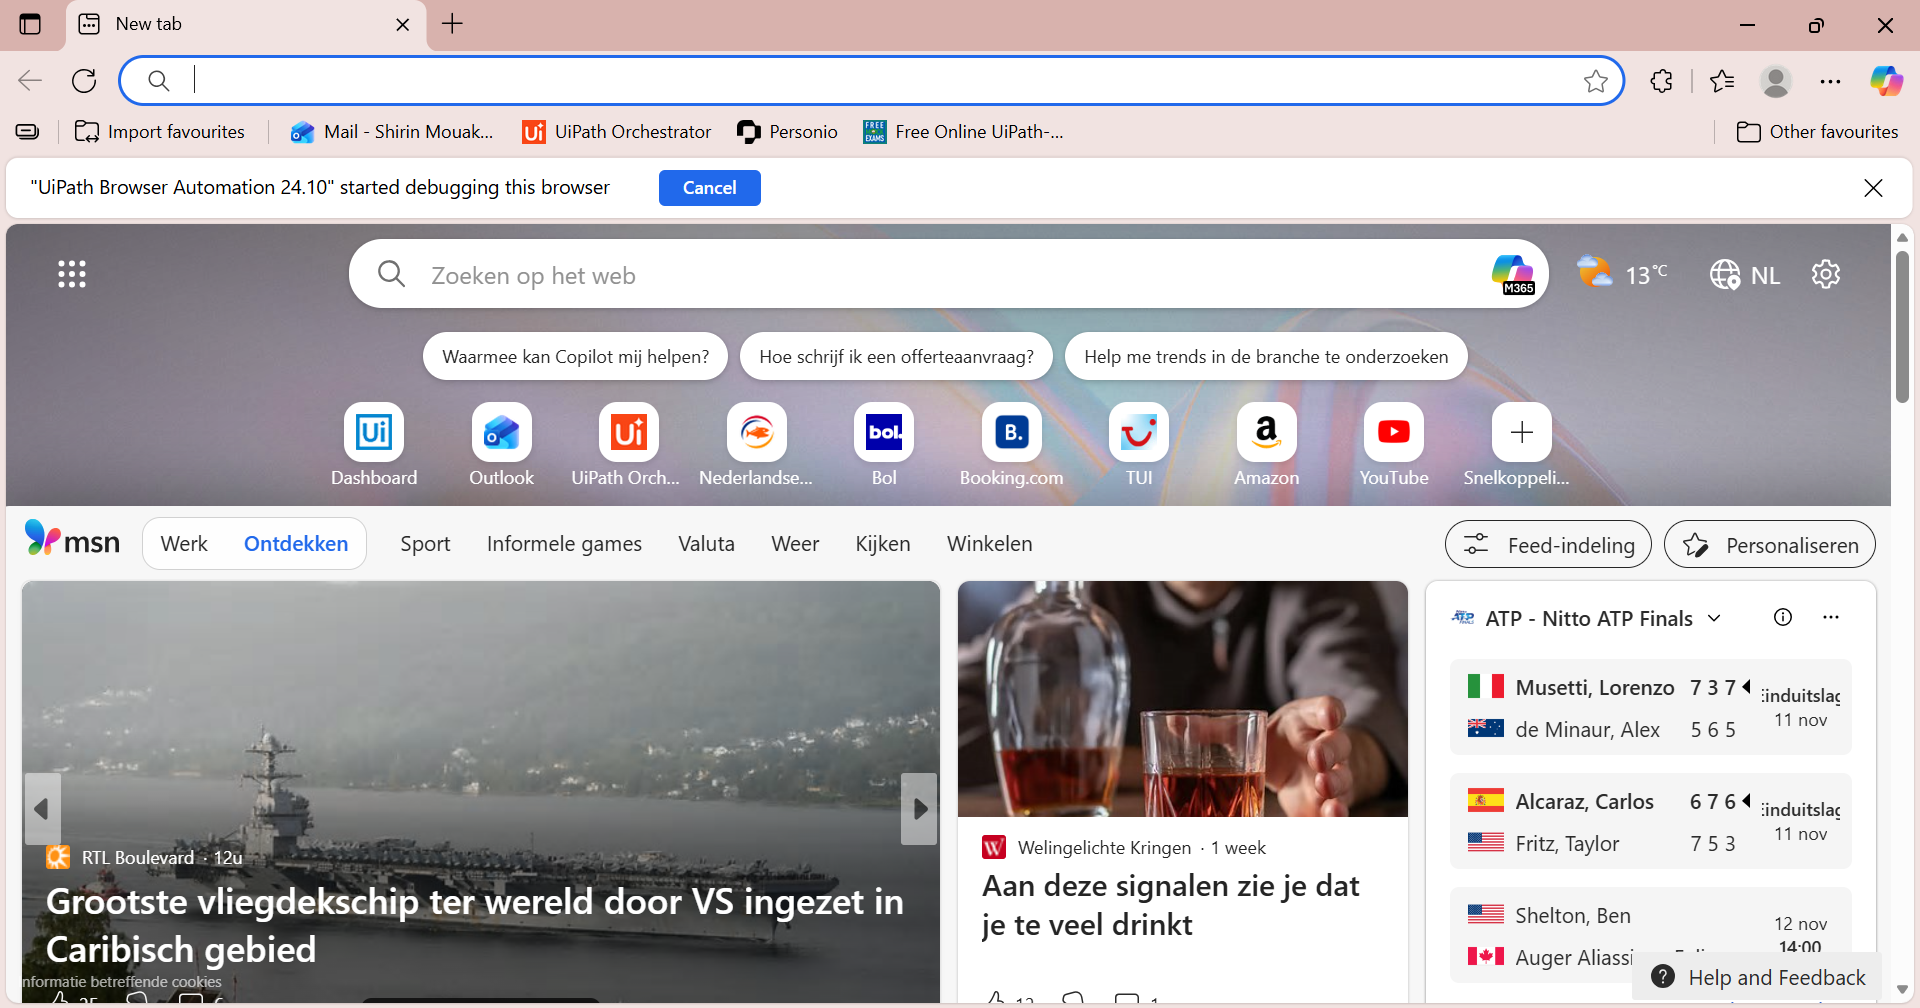
Task: Robotic Enterprise Framework
Workflow: ~SetDownloadFolder

Step 1: Edge uipath how to copy one cvs sheet to exce in window 'New tab' (msedge.exe)

Step 2: type a value into 'open downloads' (no picture)

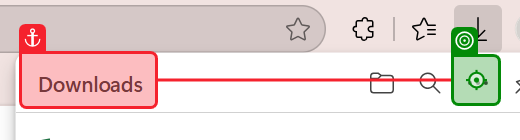
Step 3: click on 'More options'